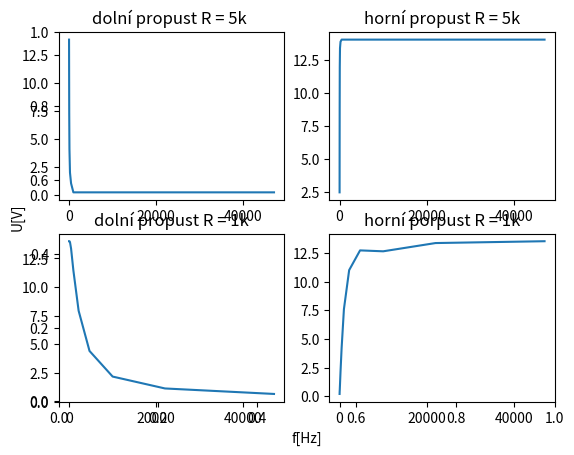

Generate this figure with matplotlib:
import pandas as pd
import matplotlib.pyplot as plt

freq = [4.70, 10, 22, 47, 100, 220, 470, 1000, 2200, 4700, 10000, 22000, 47000]
dol_R2 = [14, 14, 14, 14, 14, 13.92, 13.36, 11.44, 7.92, 4.4, 2.16, 1.12, 0.640]
hor_R2 = [0.200, 0.240, 0.400, 0.560, 1.04, 2.16, 4.2, 7.6, 11, 12.72, 12.64, 13.36, 13.52]
dol_R1 = [13.84, 13.12, 10.96, 7.28, 4.08, 2, 1.04, 0.240, 0.240, 0.240, 0.240, 0.240, 0.240]
hor_R1 = [2.48, 4.8, 8.64, 11.92, 13.36, 13.84, 14, 14, 14, 14, 14, 14, 14]


figure, axis = plt.subplots(2, 2)
  
# For Sine Function
axis[0, 0].plot(freq, dol_R1)
axis[0, 0].set_title("dolní propust R = 5k ")
#axis[0, 0].set_ylable('U[V]')
#axis[0, 0].set_xlable('f[Hz]')
  
# For Cosine Function
axis[0, 1].plot(freq, hor_R1)
axis[0, 1].set_title("horní propust R = 5k")
#axis[0, 0].set_ylable('U[V]')
#axis[0, 0].set_xlable('f[Hz]')
  
# For Tangent Function
axis[1, 0].plot(freq, dol_R2)
axis[1, 0].set_title("dolní propust R = 1k")
#axis[0, 0].set_ylable('U[V]')
#axis[0, 0].set_xlable('f[Hz]')
  
# For Tanh Function
axis[1, 1].plot(freq, hor_R2)
axis[1, 1].set_title("horní porpust R = 1k")
#axis[0, 0].set_ylable('U[V]')
#axis[0, 0].set_xlable('f[Hz]')
figure.add_subplot(1, 1, 1, frame_on=False)

plt.xlabel('f[Hz]')
plt.ylabel('U[V]')
plt.show()